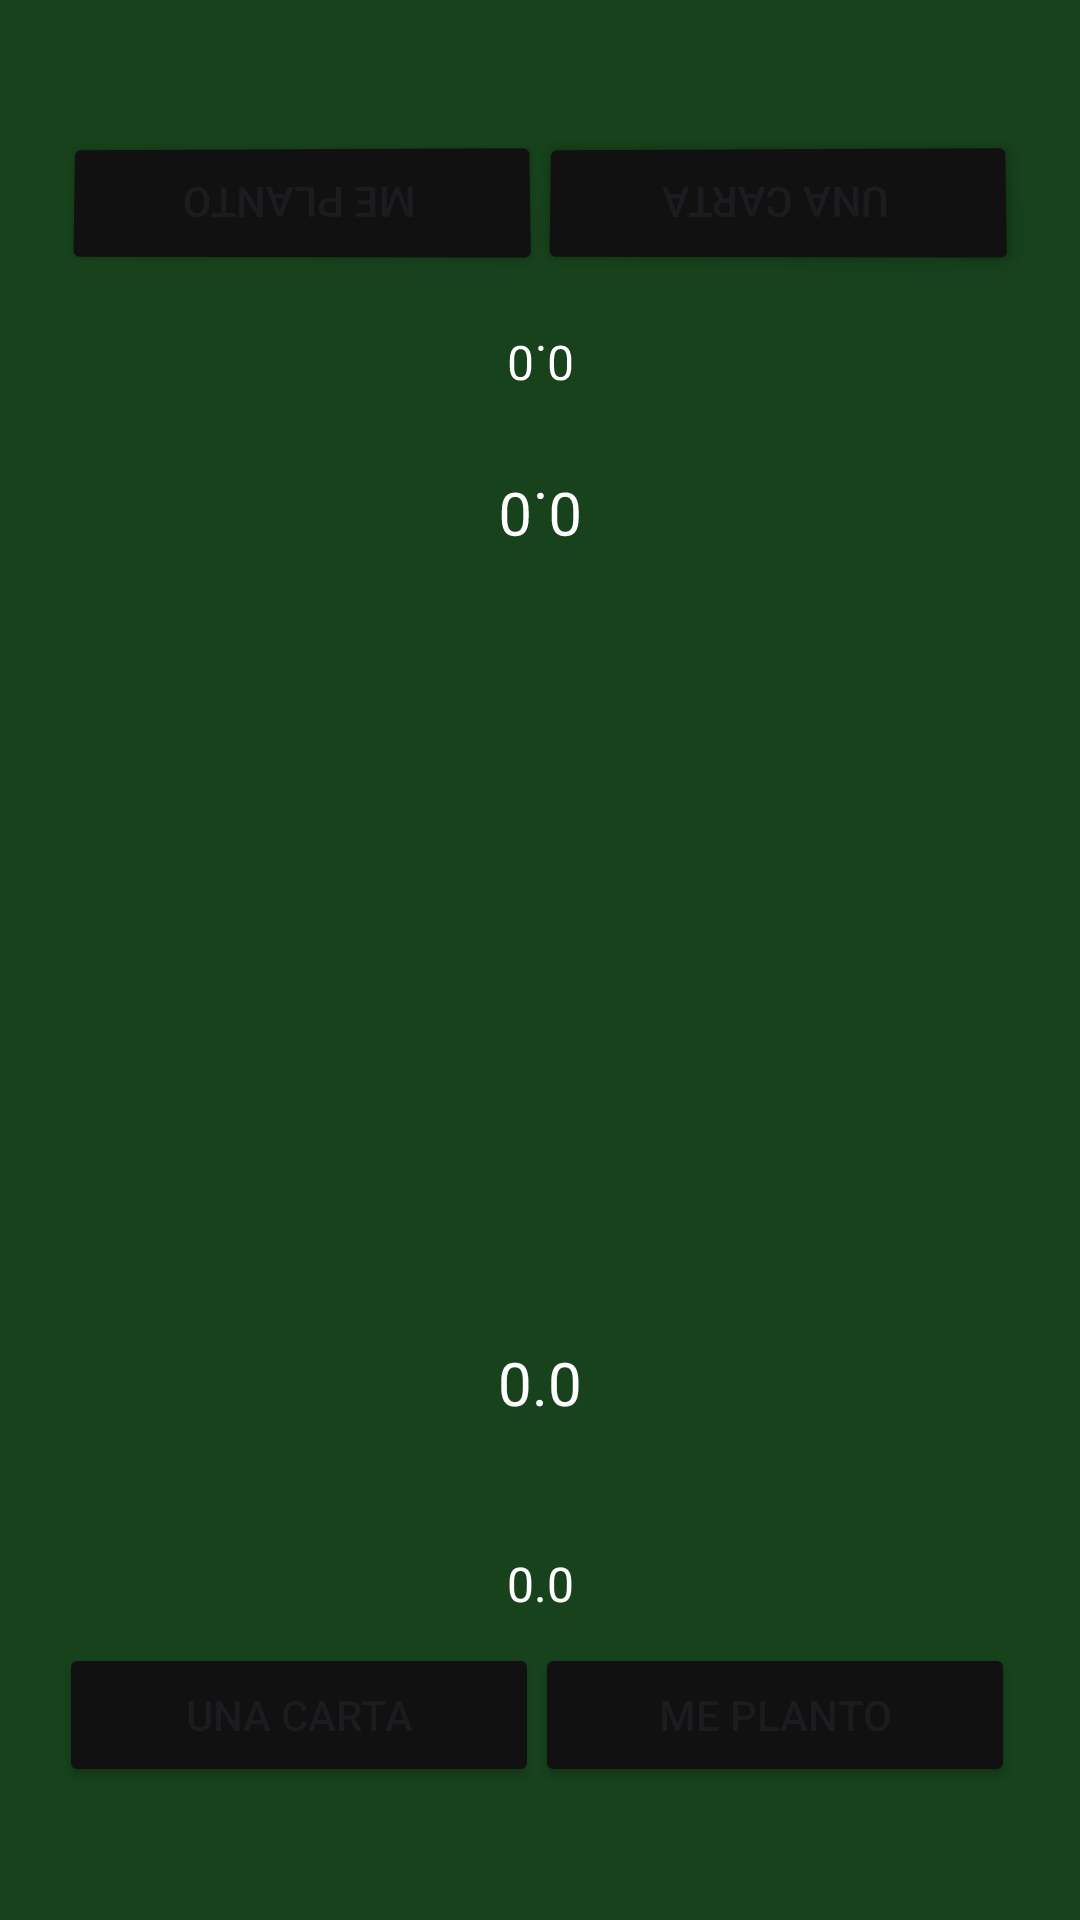

Write the Android layout XML for this screen, with the resource values it uses.
<!-- AndroidManifest.xml: application theme Theme._7YMedia -->
<!-- res/layout/partida.xml -->
<?xml version="1.0" encoding="utf-8"?>
<androidx.constraintlayout.widget.ConstraintLayout xmlns:android="http://schemas.android.com/apk/res/android"
    xmlns:app="http://schemas.android.com/apk/res-auto"
    xmlns:tools="http://schemas.android.com/tools"
    android:layout_width="match_parent"
    android:layout_height="match_parent"
    android:background="#17421C">

    <TextView
        android:id="@+id/puntuacionJ1"
        android:layout_width="wrap_content"
        android:layout_height="wrap_content"
        android:text="0.0"
        android:textColor="#FFFFFF"
        android:textSize="20sp"
        app:layout_constraintBottom_toBottomOf="parent"
        app:layout_constraintEnd_toEndOf="parent"
        app:layout_constraintStart_toStartOf="parent"
        app:layout_constraintTop_toTopOf="parent"
        app:layout_constraintVertical_bias="0.73" />

    <TextView
        android:id="@+id/mostrarNomJugador2"
        android:layout_width="wrap_content"
        android:layout_height="wrap_content"
        android:rotationX="-178"
        android:rotationY="-178"
        android:textColor="#FFFFFF"
        app:layout_constraintBottom_toBottomOf="parent"
        app:layout_constraintEnd_toEndOf="parent"
        app:layout_constraintHorizontal_bias="0.934"
        app:layout_constraintStart_toStartOf="parent"
        app:layout_constraintTop_toTopOf="parent"
        app:layout_constraintVertical_bias="0.022" />

    <TextView
        android:id="@+id/mostrarTiroJugador2"
        android:layout_width="wrap_content"
        android:layout_height="wrap_content"
        android:textColor="#FFFFFF"
        android:textSize="24sp"
        app:layout_constraintBottom_toBottomOf="parent"
        app:layout_constraintEnd_toEndOf="parent"
        app:layout_constraintStart_toStartOf="parent"
        app:layout_constraintTop_toTopOf="parent"
        app:layout_constraintVertical_bias="0.452"
        tools:ignore="MissingConstraints" />

    <Button
        android:id="@+id/mePlantoJugador1"
        android:layout_width="160dp"
        android:layout_height="wrap_content"
        android:backgroundTint="#121111"
        android:text="Me planto"
        app:layout_constraintBottom_toBottomOf="parent"
        app:layout_constraintEnd_toEndOf="parent"
        app:layout_constraintHorizontal_bias="0.892"
        app:layout_constraintStart_toStartOf="parent"
        app:layout_constraintTop_toTopOf="parent"
        app:layout_constraintVertical_bias="0.925"
        tools:ignore="MissingConstraints" />

    <Button
        android:id="@+id/cartaJugador1"
        android:layout_width="160dp"
        android:layout_height="wrap_content"
        android:backgroundTint="#121111"
        android:text="Una carta"
        app:layout_constraintBottom_toBottomOf="parent"
        app:layout_constraintEnd_toEndOf="parent"
        app:layout_constraintHorizontal_bias="0.099"
        app:layout_constraintStart_toStartOf="parent"
        app:layout_constraintTop_toTopOf="parent"
        app:layout_constraintVertical_bias="0.925"
        tools:ignore="MissingConstraints" />

    <Button
        android:id="@+id/cartaJugador2"
        android:layout_width="160dp"
        android:layout_height="wrap_content"
        android:backgroundTint="#121111"
        android:rotationX="-178"
        android:rotationY="-178"
        android:text="Una carta"
        app:layout_constraintBottom_toBottomOf="parent"
        app:layout_constraintEnd_toEndOf="parent"
        app:layout_constraintHorizontal_bias="0.891"
        app:layout_constraintStart_toStartOf="parent"
        app:layout_constraintTop_toTopOf="parent"
        app:layout_constraintVertical_bias="0.074"
        tools:ignore="MissingConstraints" />

    <Button
        android:id="@+id/mePlantoJugador2"
        android:layout_width="160dp"
        android:layout_height="wrap_content"
        android:backgroundTint="#121111"
        android:rotationX="-178"
        android:rotationY="-178"
        android:text="Me planto"
        app:layout_constraintBottom_toBottomOf="parent"
        app:layout_constraintEnd_toEndOf="parent"
        app:layout_constraintHorizontal_bias="0.099"
        app:layout_constraintStart_toStartOf="parent"
        app:layout_constraintTop_toTopOf="parent"
        app:layout_constraintVertical_bias="0.074"
        tools:ignore="MissingConstraints" />

    <TextView
        android:id="@+id/mostrarTiroJugador1"
        android:layout_width="wrap_content"
        android:layout_height="wrap_content"
        android:textColor="#FFFFFF"
        android:textSize="24sp"
        app:layout_constraintBottom_toBottomOf="parent"
        app:layout_constraintEnd_toEndOf="parent"
        app:layout_constraintStart_toStartOf="parent"
        app:layout_constraintTop_toTopOf="parent"
        app:layout_constraintVertical_bias="0.526"
        tools:ignore="MissingConstraints" />

    <TextView
        android:id="@+id/mostrarNomJugador1"
        android:layout_width="wrap_content"
        android:layout_height="wrap_content"
        android:textColor="#FFFFFF"
        app:layout_constraintBottom_toBottomOf="parent"
        app:layout_constraintEnd_toEndOf="parent"
        app:layout_constraintHorizontal_bias="0.045"
        app:layout_constraintStart_toStartOf="parent"
        app:layout_constraintTop_toTopOf="parent"
        app:layout_constraintVertical_bias="0.977" />

    <TextView
        android:id="@+id/puntuacionJ2"
        android:layout_width="wrap_content"
        android:layout_height="wrap_content"
        android:rotationX="-178"
        android:rotationY="-178"
        android:text="0.0"
        android:textColor="#FFFFFF"
        android:textSize="20sp"
        app:layout_constraintBottom_toBottomOf="parent"
        app:layout_constraintEnd_toEndOf="parent"
        app:layout_constraintStart_toStartOf="parent"
        app:layout_constraintTop_toTopOf="parent"
        app:layout_constraintVertical_bias="0.259" />

    <TextView
        android:id="@+id/puntuacionActualJ2"
        android:layout_width="wrap_content"
        android:layout_height="wrap_content"
        android:rotationX="-178"
        android:rotationY="-178"
        android:text="0.0"
        android:textColor="#FFFFFF"
        android:textSize="16sp"
        app:layout_constraintBottom_toBottomOf="parent"
        app:layout_constraintEnd_toEndOf="parent"
        app:layout_constraintStart_toStartOf="parent"
        app:layout_constraintTop_toTopOf="parent"
        app:layout_constraintVertical_bias="0.179" />

    <TextView
        android:id="@+id/puntuacionActualJ1"
        android:layout_width="wrap_content"
        android:layout_height="wrap_content"
        android:text="0.0"
        android:textColor="#FFFFFF"
        android:textSize="16sp"
        app:layout_constraintBottom_toBottomOf="parent"
        app:layout_constraintEnd_toEndOf="parent"
        app:layout_constraintStart_toStartOf="parent"
        app:layout_constraintTop_toTopOf="parent"
        app:layout_constraintVertical_bias="0.836" />

</androidx.constraintlayout.widget.ConstraintLayout>
<!-- resources referenced by this layout -->
<resources>
  <style name="Theme._7YMedia" parent="Base.Theme._7YMedia" />
  <style name="Base.Theme._7YMedia" parent="Theme.Material3.DayNight.NoActionBar">
          
          
      </style>
</resources>
